3-way image classification set "traindata" from GitHub (Shubhamm33/S26_Freehand_drawn_circuit_recognition); label vocabulary: diode, resistor, inductor.

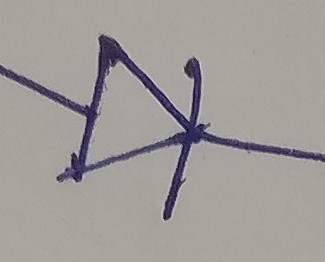
Label: diode

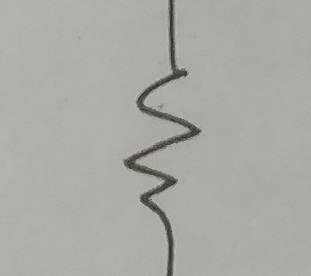
Label: resistor

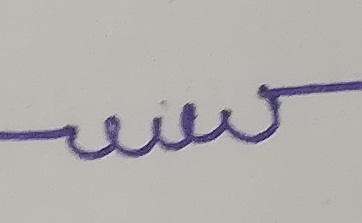
Label: inductor

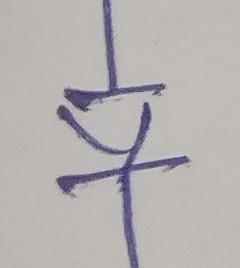
Label: diode

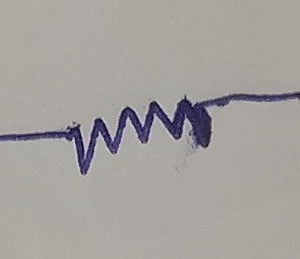
Label: resistor

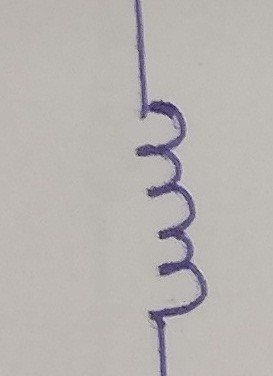
Label: inductor
